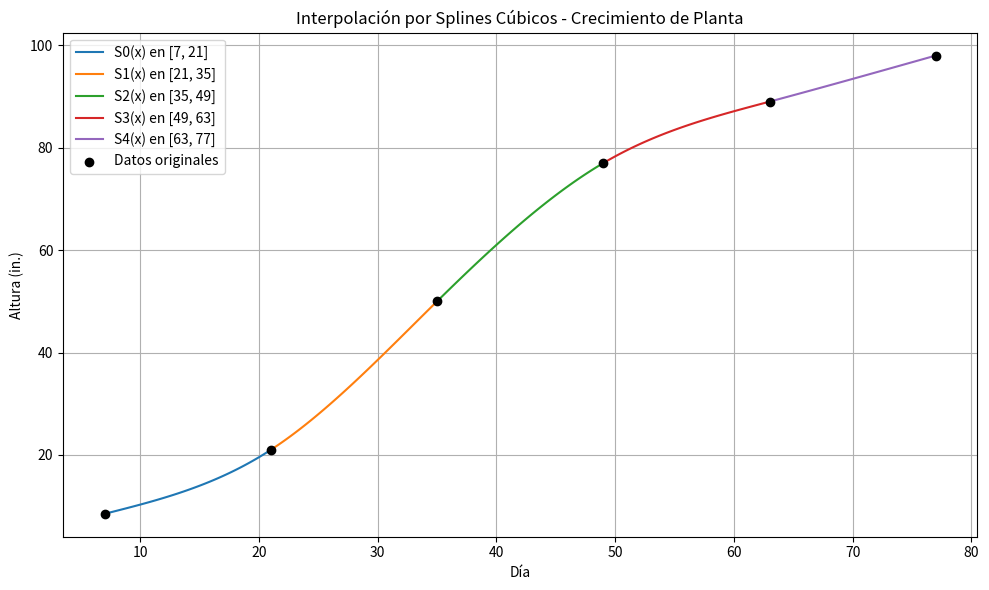

Write Python code to recreate this figure.
import numpy as np
import matplotlib.pyplot as plt

T_vals = [7, 21, 35, 49, 63, 77, 91]  
a_vals = [8.5, 21, 50, 77, 89, 98]    
b_vals = [0.58629528, 1.50598086, 2.28263841, 1.36346548, 0.62064252]  
c_vals = [2.5808E-17, 0.06569183, -0.01021629, -0.05543892, 0.00238014]  
d_vals = [0.00156409, -0.00180734, -0.00107673, 0.00137664, -5.667E-05]  

plt.figure(figsize=(10, 6))

for i in range(len(b_vals)):
    x0 = T_vals[i]
    x1 = T_vals[i + 1]
    x_range = np.linspace(x0, x1, 100)
    y_vals = (
        a_vals[i]
        + b_vals[i] * (x_range - x0)
        + c_vals[i] * (x_range - x0)**2
        + d_vals[i] * (x_range - x0)**3
    )
    plt.plot(x_range, y_vals, label=f"S{i}(x) en [{x0}, {x1}]")

plt.scatter(T_vals[:-1], a_vals, color='black', label='Datos originales', zorder=5)

plt.title("Interpolación por Splines Cúbicos - Crecimiento de Planta")
plt.xlabel("Día")
plt.ylabel("Altura (in.)")
plt.legend()
plt.grid(True)
plt.tight_layout()
plt.show()
